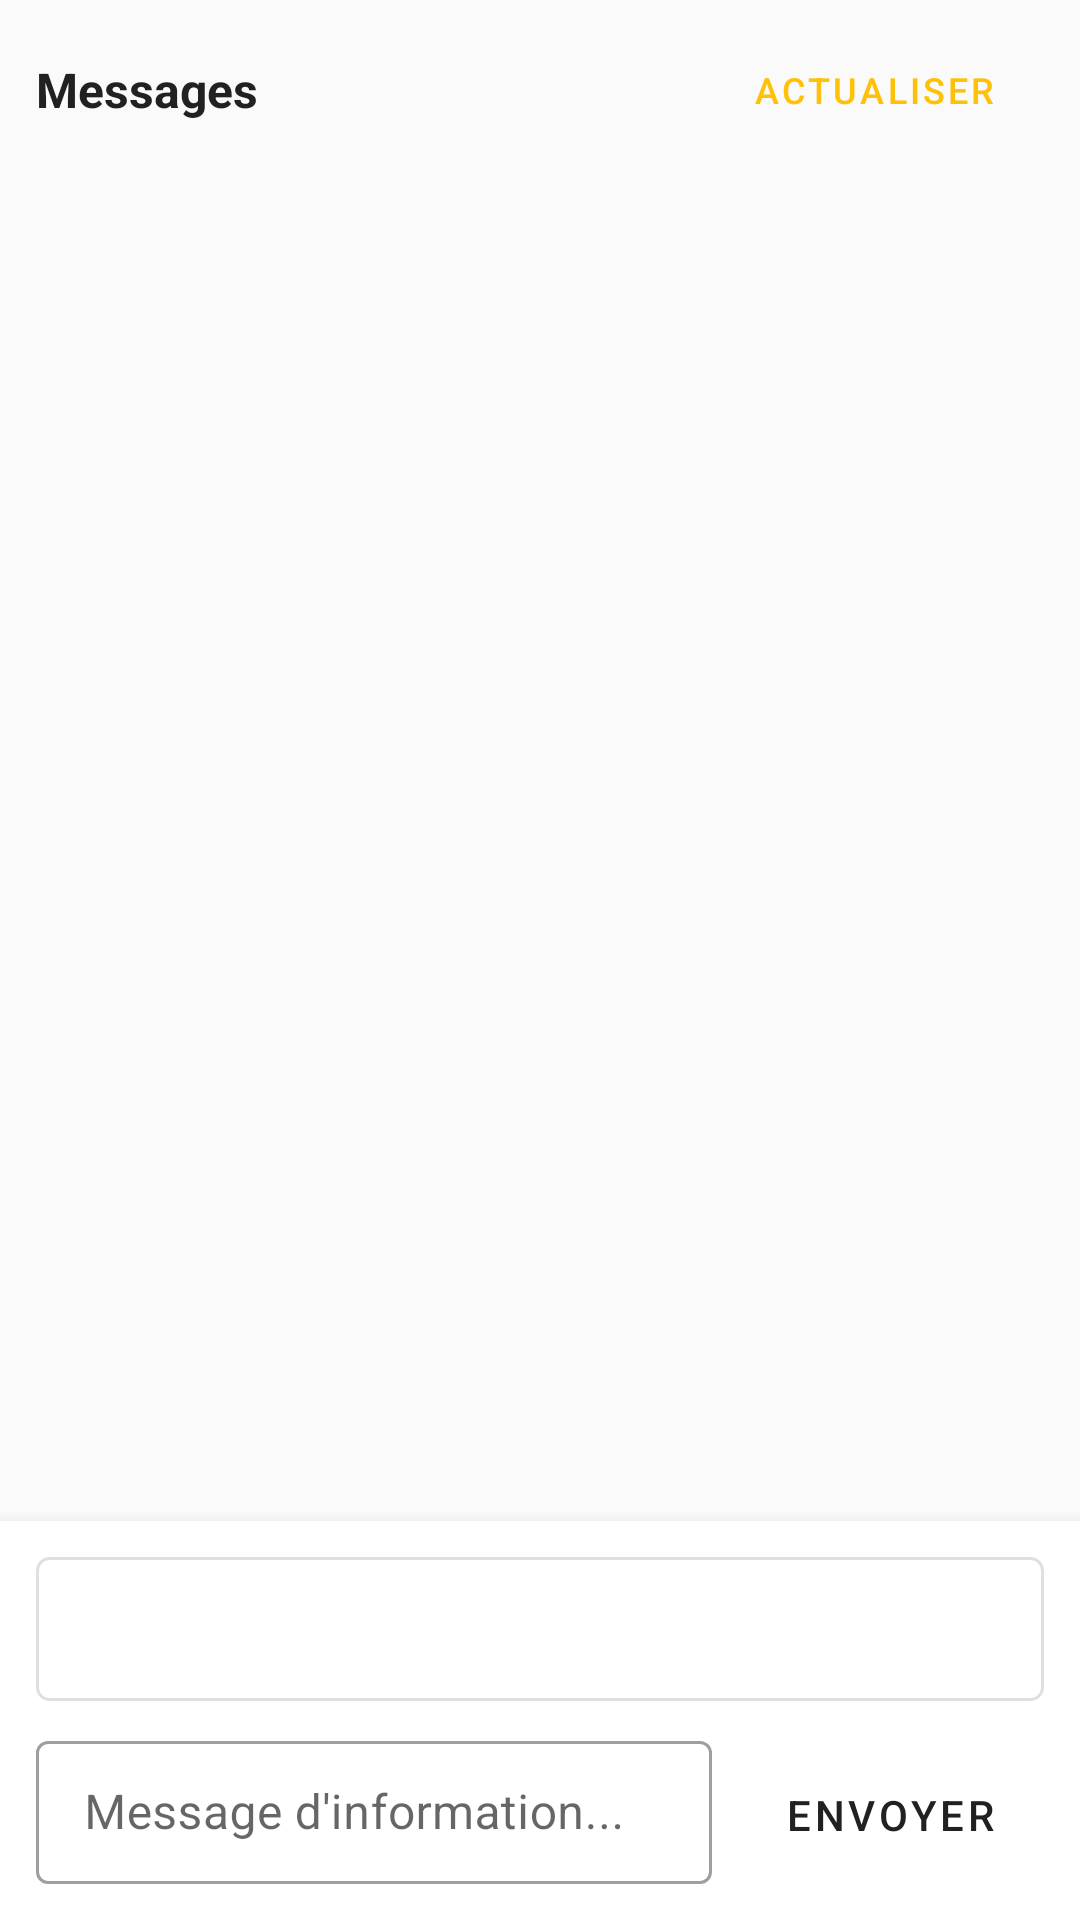

Android layout source for this screen:
<!-- AndroidManifest.xml: application theme Theme.DeliveryApp -->
<!-- res/layout/fragment_messages.xml -->
<?xml version="1.0" encoding="utf-8"?>
<LinearLayout xmlns:android="http://schemas.android.com/apk/res/android"
    xmlns:app="http://schemas.android.com/apk/res-auto"
    android:layout_width="match_parent"
    android:layout_height="match_parent"
    android:orientation="vertical"
    android:background="@color/background">

    
    <LinearLayout
        android:layout_width="match_parent"
        android:layout_height="wrap_content"
        android:padding="12dp"
        android:orientation="horizontal"
        android:gravity="center_vertical">

        <TextView
            android:layout_width="0dp"
            android:layout_height="wrap_content"
            android:layout_weight="1"
            android:text="Messages"
            android:textStyle="bold"
            android:textSize="16sp"
            android:textColor="@color/textPrimary" />

        <Button
            android:id="@+id/btnRefresh"
            android:layout_width="wrap_content"
            android:layout_height="36dp"
            android:text="Actualiser"
            style="@style/Widget.MaterialComponents.Button.OutlinedButton"
            android:textSize="12sp" />
    </LinearLayout>

    
    <androidx.recyclerview.widget.RecyclerView
        android:id="@+id/recyclerMessages"
        android:layout_width="match_parent"
        android:layout_height="0dp"
        android:layout_weight="1"
        android:padding="12dp"
        android:clipToPadding="false" />

    
    <androidx.cardview.widget.CardView
        android:layout_width="match_parent"
        android:layout_height="wrap_content"
        app:cardCornerRadius="0dp"
        app:cardElevation="8dp">

        <LinearLayout
            android:layout_width="match_parent"
            android:layout_height="wrap_content"
            android:orientation="vertical"
            android:padding="12dp">

            <Spinner
                android:id="@+id/spinnerLivreur"
                android:layout_width="match_parent"
                android:layout_height="48dp"
                android:layout_marginBottom="8dp"
                android:background="@drawable/spinner_background" />

            <LinearLayout
                android:layout_width="match_parent"
                android:layout_height="wrap_content"
                android:orientation="horizontal">

                <com.google.android.material.textfield.TextInputLayout
                    android:layout_width="0dp"
                    android:layout_height="wrap_content"
                    android:layout_weight="1"
                    android:layout_marginEnd="8dp"
                    style="@style/Widget.MaterialComponents.TextInputLayout.OutlinedBox.Dense"
                    android:hint="Message d'information...">
                    <com.google.android.material.textfield.TextInputEditText
                        android:id="@+id/etMessage"
                        android:layout_width="match_parent"
                        android:layout_height="wrap_content"
                        android:inputType="textMultiLine"
                        android:maxLines="3" />
                </com.google.android.material.textfield.TextInputLayout>

                <Button
                    android:id="@+id/btnSend"
                    android:layout_width="wrap_content"
                    android:layout_height="48dp"
                    android:text="Envoyer"
                    android:textColor="@color/textPrimary"
                    android:backgroundTint="@color/colorPrimary"
                    style="@style/Widget.MaterialComponents.Button" />
            </LinearLayout>
        </LinearLayout>
    </androidx.cardview.widget.CardView>

</LinearLayout>
<!-- resources referenced by this layout -->
<resources>
  <color name="background">#FAFAFA</color>
  <color name="colorPrimary">#FFC107</color>
  <color name="textPrimary">#212121</color>
  <!-- drawable spinner_background (drawable) -->
  <?xml version="1.0" encoding="utf-8"?>
  <shape xmlns:android="http://schemas.android.com/apk/res/android"
      android:shape="rectangle">
      <solid android:color="@color/white" />
      <stroke android:width="1dp" android:color="@color/divider" />
      <corners android:radius="4dp" />
      <padding android:left="12dp" android:right="12dp" android:top="4dp" android:bottom="4dp" />
  </shape>
  <style name="Theme.DeliveryApp" parent="Theme.MaterialComponents.Light.NoActionBar">
          <item name="colorPrimary">@color/colorPrimary</item>
          <item name="colorPrimaryVariant">@color/colorPrimaryDark</item>
          <item name="colorOnPrimary">@color/textPrimary</item>
          <item name="colorSecondary">@color/colorAccent</item>
          <item name="android:windowBackground">@color/background</item>
          <item name="android:statusBarColor">@color/colorPrimaryDark</item>
      </style>
  <color name="white">#FFFFFF</color>
  <color name="divider">#E0E0E0</color>
  <color name="colorPrimaryDark">#FFB300</color>
  <color name="colorAccent">#FFC107</color>
</resources>
